Run: headless pygame with SDL's dummy video driver; simulated clock (each Clock.tick advances the game by its frame time, no real sleeping); random seed 0; keys injected as events and as key.get_pressed() state; no mouse input.
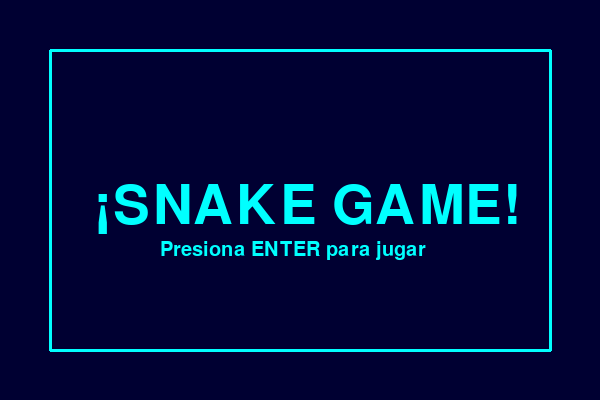
Frame 1 of 4 · flips 1–60 · no input
Frame 2 of 4 · flips 61–180 · tapped SPACE, RETURN · held RIGHT (→), D · screen unchanged from frame 1, image omitted
Frame 3 of 4 · flips 181–300 · held DOWN (↓), S · screen unchanged from frame 2, image omitted
Frame 4 of 4 · flips 301–420 · held LEFT (←), A, UP (↑), W · screen unchanged from frame 3, image omitted

The pygame program that drew these frames:

#Ventana de Juego
import pygame 
#Iniciamos pygame
pygame.init()       
#Definir pantalla y colores
ANCHO, ALTO= 600, 400
pantalla= pygame.display.set_mode((ANCHO, ALTO))
pygame.display.set_caption("SnakeGame")
AZUL= (0,0,50)
CIAN= (0,255,255)
#Configuracion de funte de texto
fuente= pygame.font.Font(None,80)
#Bucle principal con tecla de inicio
ejecutando = True
while ejecutando:
    for evento in pygame.event.get():
        if evento.type == pygame.QUIT:
            ejecutando = False
            if evento.type == pygame.KEYDOWN:
                if evento.key == pygame.K_RETURN:  
                 print("¡Inicio del juego!") 
        
    pantalla.fill(AZUL)
    #Intrucciones
    fuente1= pygame.font.Font(None,30)
    instrucciones = fuente1.render("Presiona ENTER para jugar", True, CIAN)
    pantalla.blit(instrucciones, (ANCHO // 2 - 140, ALTO // 2 + 40))
    
    

     
#Efecto neon
    pygame.draw.line(pantalla, CIAN, (50, 50), (550, 50), 3)
    pygame.draw.line(pantalla, CIAN, (50, 350), (550, 350), 3)
    pygame.draw.line(pantalla, CIAN, (50, 50), (50, 350), 3)
    pygame.draw.line(pantalla, CIAN, (550, 50), (550, 350), 3)
#Texto de bienvenida
    texto = fuente.render("¡SNAKE GAME!", True, CIAN)
    pantalla.blit(texto, (ANCHO // 2 - 205, ALTO // 2 - 20))

    pygame.display.update()
pygame.quit()
    
